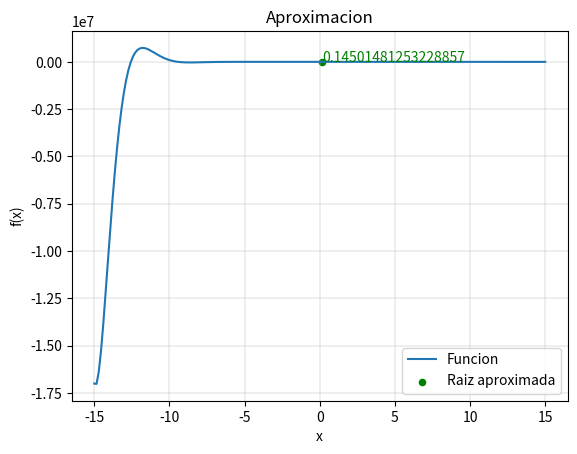

Recreate this plot in Python.
import numpy as np
import matplotlib.pyplot as plt
import math
def aproximacion(xi, tol, f, df, N):
    """
    xi: valor inicial
    ea: error absoluto porcentual
    tol: tolerancia porcentual
    f: funcion
    df: derivada de la funcion
    N: numero maximo de iteraciones
    """
    print('{:^10s} {:^10s} {:^10s} {:^10s} {:^10s} {:^10s}'.format('N', 'xi', 'f(xi)', '(df/dx)', '(xi+1)','Error'))
    if df == 0:
        print ('La derivada debe de ser distinta de 0')
        return None, 0, False

    for n in range (1, N+1):
        x = xi -(f(xi)/ df(xi))
        ea = abs(((x - xi)/x)*100)
        print('{:10f} {:10f} {:10f} {:10f} {:10f} {:10f}'.format(n, xi, f(xi), df(xi), x, ea))
        xi = x
        
        if ea < tol:
            return xi, N, True
            break 
    
    return 
xi = 0.55
N = 200
tol = 0.0010
def f(x):
    return (8*np.sin(x)*np.exp(-x)) - 1
def df(x):
    return 8*((np.exp(-x)*np.cos(x)) - (np.exp(-x)*np.sin(x)))
solucion, iteraciones, convergencia = aproximacion(xi, tol, f, df, N)
if convergencia == True:
    x = np.linspace (-15, 15, 200)
    y = f(x)
    plt.plot (x, y)
    plt.scatter(solucion, 0, color='green', s = 20, label='Raiz aproximada')
    plt.legend (['Funcion', 'Raiz aproximada'])
    plt.title('Aproximacion')
    plt.ylabel('f(x)')
    plt.xlabel('x')
    plt.text(solucion, 0, solucion, color='green' )
    plt.grid('black', linewidth=0.3)
    plt.show()
